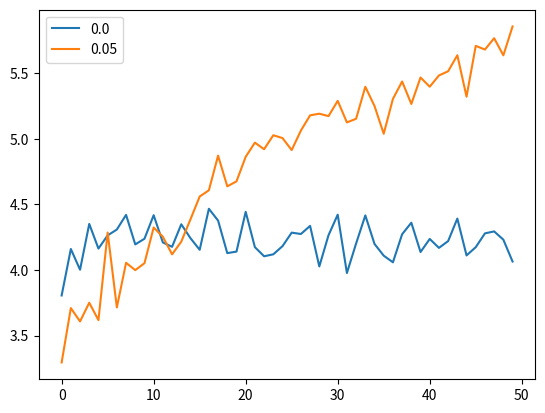

This figure's Python source:
import numpy as np
import random 
import argparse 
from tqdm import tqdm
import matplotlib.pyplot as plt

# Bandits
class GaussianBandit():
    def __init__(self,mu,sigma,name):
        self.mu     = mu
        self.sigma  = sigma
        self.name   = name
        print("[+] Bandit {}:".format(name))
        print(" mu:{}\n sigma:{}\n".format(mu,sigma))

    def __str__(self):
        return self.name
        
    def play(self):
        return np.random.normal(self.mu,self.sigma)

class GaussianTimeBandit():
    def __init__(self,mu,sigma,k,s,name):
        self.mu     = mu
        self.sigma  = sigma
        self.k      = k
        self.s      = s
        self.name   = name
        print("[+] Bandit {}:".format(name))
        print(" mu:{}\n sigma:{}\n k:{}\n s:{}\n".format(mu,sigma,k,s))
    
    def __str__(self):
        return self.name
        
    def play(self,t):
        return np.random.normal(self.mu+t*k,self.sigma*abs(self.s))

# Methods
class AverageMethodNotStationary():
    def __init__(self,eps,alpha,replicas,steps,bandits):
        self.eps = eps 
        self.alpha = alpha
        self.replicas = replicas
        self.steps = steps
        self.bandits = bandits

        print('[+] AverageNotStationaryMethod\n Parameters:\n replicas:{}\n steps:{}\n eps:{}\n alpha:{}\n bandits:{}\n'.format(
        self.replicas,self.steps,self.eps,self.alpha,len(self.bandits)))

    def __str__(self):
        return 'Parameters:\n replicas:{}\n steps:{}\n eps:{}\n alpha:{}\n bandits:{}\n'.format(
            self.replicas,self.steps,self.eps,self.alpha,len(self.bandits))

    def create_actions(self,bandits):
        return [i for i in range(0,len(bandits))]

    def eps_greedy(self,Q,A):
        if np.random.random()<=self.eps:
            return np.random.choice(A)
        else :
            return np.random.choice(np.flatnonzero(Q==np.max(Q)))
        
    def update_Q(self,Q,n,R):
        return (1-self.alpha)**n*Q + self.alpha*R
        
    def optimize(self,Q_start):
        print('[+] Optimization started')
        Q = np.copy(Q_start)
        hist_R  = np.zeros(shape=(self.replicas,self.steps))
        hist_Ra = np.zeros(shape=(self.replicas,self.steps))
        hist_A = np.zeros(shape=(self.replicas,self.steps,len(Q_start))) 
        Actions = self.create_actions(self.bandits)
        for rep in tqdm(range(self.replicas)):
            R = 0
            Q = np.copy(Q_start)
            for n in range(self.steps):
                a  = self.eps_greedy(Q,Actions)
                hist_A[rep,n,a] += 1
                R *=(1-self.alpha)
                R += bandits[a].play()
                hist_R[rep,n] = R
                hist_Ra[rep,n] = bandits[a].play()
                Q[a] = self.update_Q(Q[a],n,R)
        return hist_R, hist_Ra, hist_A

class UCBAverageMethodStationary(): 
    def __init__(self,replicas,steps,bandits,c):
        self.replicas = replicas
        self.steps = steps
        self.bandits = bandits
        self.c = c

        print('[+] UCBAverageStationaryMethod\n Parameters:\n replicas:{}\n steps:{}\n c:{}\n bandits:{}\n'.format(
        self.replicas,self.steps,self.c,len(self.bandits)))

    def __str__(self):
        return 'Parameters:\n replicas:{}\n steps:{}\n c:{}\n bandits:{}\n'.format(
            self.replicas,self.steps,self.c,len(self.bandits))

    def create_actions(self,bandits):
        return [i for i in range(0,len(bandits))]

    def ucb(self,Q,t,N):
        if self.c!=0:
            ca = float("inf")
        else :
            ca = 0.0 
        
        d = [self.c*np.sqrt(float(np.log(t)/N[i])) if N[i]!=0 else ca for i in range(len(N))]
        return np.random.choice(np.flatnonzero((Q+d)==np.max(Q+d)))
              
    def optimize(self,Q_start):
        print('[+] Optimization started')
        Q       = np.copy(Q_start)
        hist_R  = np.zeros(shape=(self.replicas,self.steps))
        hist_Ra = np.zeros(shape=(self.replicas,self.steps))
        hist_A  = np.zeros(shape=(self.replicas,self.steps,len(Q_start))) 
        Actions = self.create_actions(self.bandits)
        for rep in tqdm(range(self.replicas)):
            R = 0
            Q = np.copy(Q_start)
            N = np.zeros(len(Q_start))
            for n in range(self.steps):
                a  = self.ucb(Q=Q,t=n,N=N)
                hist_A[rep,n,a] += 1
                R = bandits[a].play()
                hist_R[rep,n]  = R
                hist_Ra[rep,n] = bandits[a].play()
                N[a] +=1
                tmp  = Q[a] + float((R-Q[a])/N[a])
                Q[a] = tmp
        return hist_R, hist_Ra, hist_A

class AverageMethodStationary():
    def __init__(self,eps,replicas,steps,bandits):
        self.eps = eps 
        self.replicas = replicas
        self.steps = steps
        self.bandits = bandits

        print('[+] AverageStationaryMethod\n Parameters:\n replicas:{}\n steps:{}\n eps:{}\n bandits:{}\n'.format(
        self.replicas,self.steps,self.eps,len(self.bandits)))

    def __str__(self):
        return 'Parameters:\n replicas:{}\n steps:{}\n eps:{}\n bandits:{}\n'.format(
            self.replicas,self.steps,self.eps,len(self.bandits))

    def create_actions(self,bandits):
        return [i for i in range(0,len(bandits))]

    def eps_greedy(self,Q,A):
        if np.random.random()<=self.eps:
            return np.random.choice(A)
        else :
            return np.random.choice(np.flatnonzero(Q==np.max(Q)))
               
    def optimize(self,Q_start):
        print('[+] Optimization started')
        Q       = np.copy(Q_start)
        hist_R  = np.zeros(shape=(self.replicas,self.steps))
        hist_Ra = np.zeros(shape=(self.replicas,self.steps))
        hist_A  = np.zeros(shape=(self.replicas,self.steps,len(Q_start))) 
        Actions = self.create_actions(self.bandits)
        for rep in tqdm(range(self.replicas)):
            R = 0
            Q = np.copy(Q_start)
            N = np.zeros(len(Q_start))
            for n in range(self.steps):
                a  = self.eps_greedy(Q,Actions)
                hist_A[rep,n,a] += 1
                R = bandits[a].play()
                hist_R[rep,n]  = R
                hist_Ra[rep,n] = bandits[a].play()
                N[a] +=1
                tmp  = Q[a] + float((R-Q[a])/N[a])
                Q[a] = tmp
        return hist_R, hist_Ra, hist_A



if __name__=='__main__':
    print('='*20)
    print(' Multi-Armed Bandit ')
    print('='*20)
    
    #np.random.seed(1)    #fix random seed

    parser = argparse.ArgumentParser()
    parser.add_argument('--replicas', help = "number replicas", default=100)
    parser.add_argument('--steps', help = "number time steps", default=50)
    parser.add_argument('--epsmax', help = "epsilon greedy max parameter", default=0.1)
    parser.add_argument('--method', help="stationary, nonstationary, ucb", default='stationary')

    args = parser.parse_args()
    replicas = int(args.replicas)
    steps    = int(args.steps)
    epsmax   = float(args.epsmax) 

    bandits = [
        GaussianBandit(1.0,0.1,'a'),
        GaussianBandit(5.0,0.3,'b'),
        GaussianBandit(0.5,2  ,'c'),
        GaussianBandit(2  ,3  ,'d'),
        GaussianBandit(4  ,0.1,'e'),
        GaussianBandit(3  ,2  ,'f'),
        GaussianBandit(6  ,0.3,'g'),
        GaussianBandit(8  ,0.3,'h'),
    ]
    
    if args.method=='stationary':
        leg = []
        for eps in np.arange(0,epsmax,0.05):
            method = AverageMethodStationary(
                eps         = eps,
                replicas    = replicas,
                steps       = steps,
                bandits     = bandits)

            Q_start = np.array([0.0 for _ in range(0,len(bandits))]) #Optimism
            R,Ra,A = method.optimize(Q_start)
            A_mean = np.mean(A,axis=0)
            print('Optimal action "h": {}%'.format(100*A_mean[-1,-1]))
            plt.plot(np.mean(Ra,axis=0))
            leg.append(str(eps))
            print("#"*20)
        plt.legend(leg)
        plt.show()
    elif args.method=='nonstationary' :
        leg = []
        for eps in np.arange(0,epsmax,0.05):
            method = AverageMethodNotStationary(
                eps         = eps,
                alpha       = 0.5, 
                replicas    = replicas,
                steps       = steps,
                bandits     = bandits)

            Q_start = np.array([0.0 for _ in range(0,len(bandits))]) #Optimism
            R,Ra,A = method.optimize(Q_start)
            A_mean = np.mean(A,axis=0)
            print('Optimal action "h": {}%'.format(100*A_mean[-1,-1]))
            plt.plot(np.mean(Ra,axis=0))
            leg.append(str(eps))
            print("#"*20)
        plt.legend(leg)
        plt.show()
    elif args.method=='ucb' :
        leg = []
        for eps in np.arange(0,epsmax,0.05):
            method = UCBAverageMethodStationary(
                c           = eps,
                replicas    = replicas,
                steps       = steps,
                bandits     = bandits)

            Q_start = np.array([0.0 for _ in range(0,len(bandits))]) #Optimism
            R,Ra,A = method.optimize(Q_start)
            A_mean = np.mean(A,axis=0)
            print('Optimal action "h": {}%'.format(100*A_mean[-1,-1]))
            plt.plot(np.mean(Ra,axis=0))
            leg.append(str(eps))
            print("#"*20)
        plt.legend(leg)
        plt.show()
